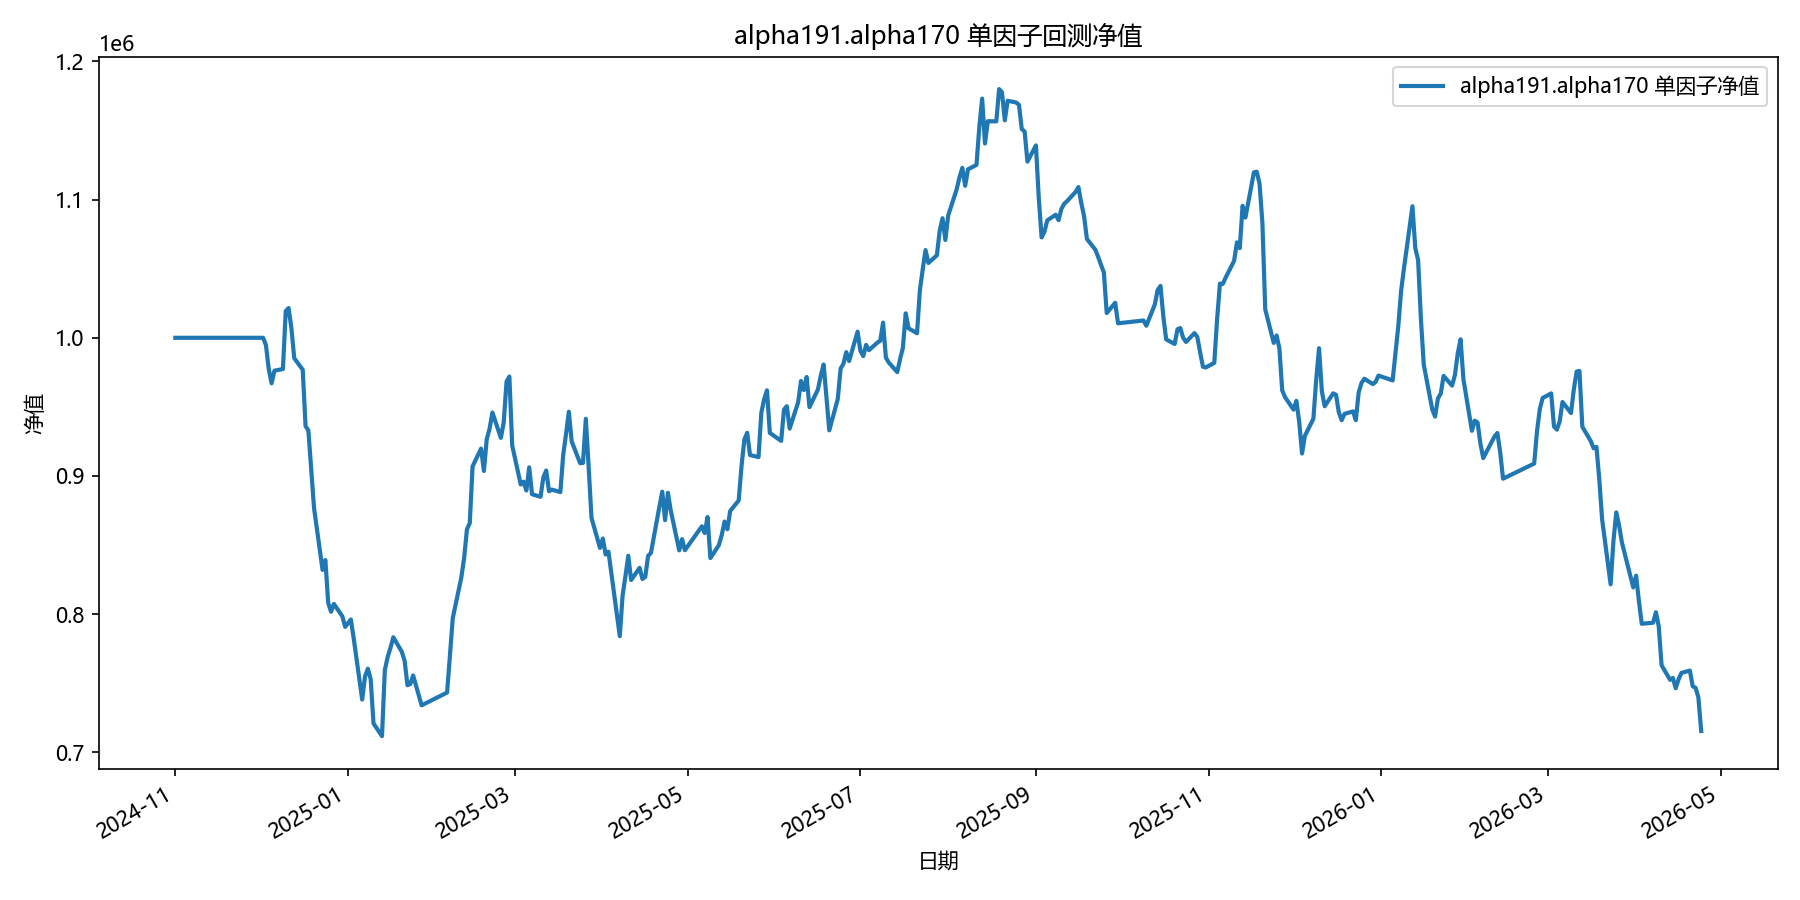

The file beside this chart, header and first rows:
date, equity
2024-11-01, 1000000
2024-11-04, 1000000
2024-11-05, 1000000
2024-11-06, 1000000
2024-11-07, 1000000
2024-11-08, 1000000
2024-11-11, 1000000
2024-11-12, 1000000
2024-11-13, 1000000
2024-11-14, 1000000
2024-11-15, 1000000
2024-11-18, 1000000
2024-11-19, 1000000
2024-11-20, 1000000
2024-11-21, 1000000
2024-11-22, 1000000
2024-11-25, 1000000
2024-11-26, 1000000
2024-11-27, 1000000
2024-11-28, 1000000
2024-11-29, 1000000
2024-12-02, 1000000
2024-12-03, 994773
2024-12-04, 977351
2024-12-05, 967078
2024-12-06, 976170
2024-12-09, 977401
2024-12-10, 1019323
2024-12-11, 1021543
2024-12-12, 1006924
2024-12-13, 985274
2024-12-16, 976843
2024-12-17, 936160
2024-12-18, 932826
2024-12-19, 904687
2024-12-20, 876716
2024-12-23, 831996
2024-12-24, 839106
2024-12-25, 808154
2024-12-26, 801664
2024-12-27, 807360
2024-12-30, 798366
2024-12-31, 790770
2025-01-02, 796112
2025-01-03, 782517
2025-01-06, 738164
2025-01-07, 754812
2025-01-08, 760505
2025-01-09, 752910
2025-01-10, 720918
2025-01-13, 711625
2025-01-14, 759396
2025-01-15, 768988
2025-01-16, 775596
2025-01-17, 783240
2025-01-20, 772740
2025-01-21, 766160
2025-01-22, 748503
2025-01-23, 749446
2025-01-24, 755578
... 299 more rows
